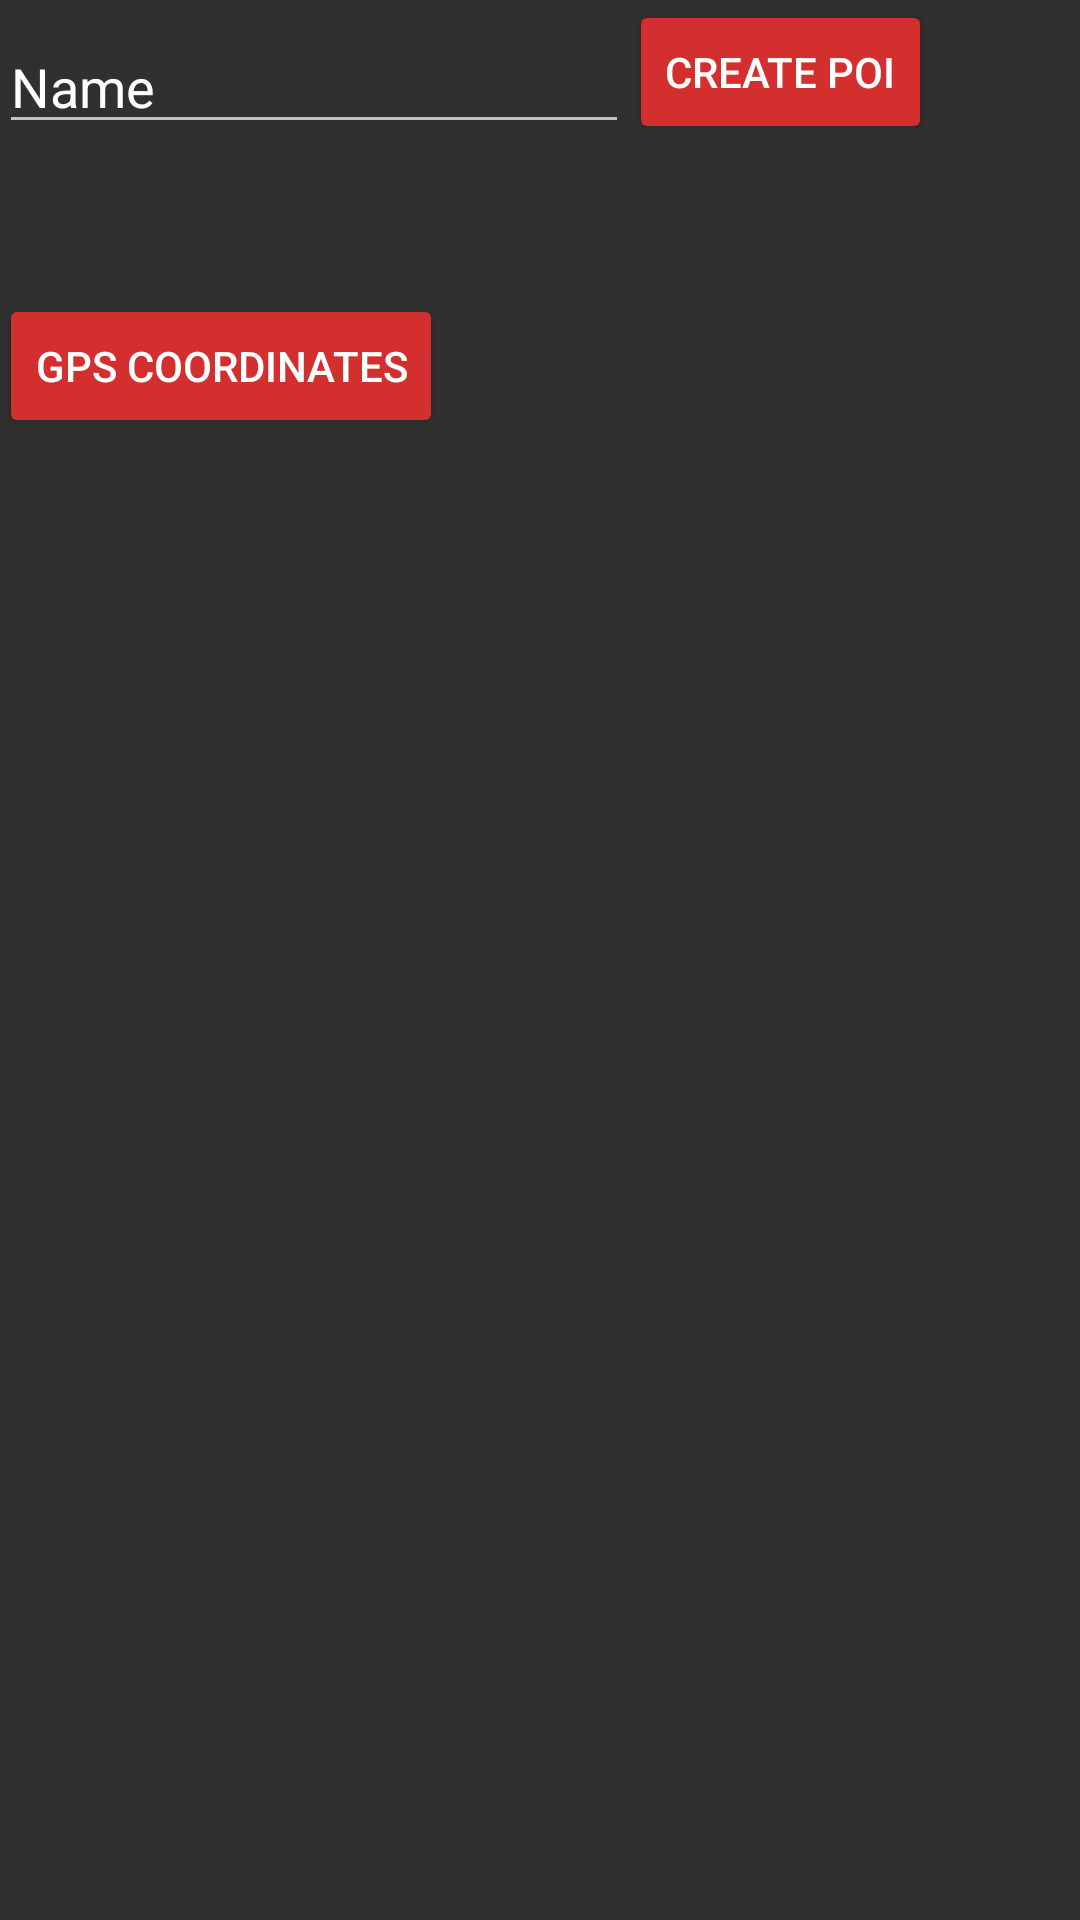

The Android layout XML behind this screen, and the referenced resources:
<!-- AndroidManifest.xml: application theme AppTheme -->
<!-- res/layout/activity_main.xml -->
<RelativeLayout xmlns:android="http://schemas.android.com/apk/res/android"
    xmlns:tools="http://schemas.android.com/tools" android:layout_width="match_parent"
    android:layout_height="match_parent" android:paddingLeft="@dimen/activity_horizontal_margin"
    android:paddingRight="@dimen/activity_horizontal_margin"
    android:paddingTop="@dimen/activity_vertical_margin"
    android:id="@+id/rellay"
    android:paddingBottom="@dimen/activity_vertical_margin" tools:context=".MainActivity">
    <TextView
        android:layout_width="wrap_content"
        android:layout_height="wrap_content"
        android:text=""
        android:id="@+id/GPSCoords"
        android:layout_centerVertical="true"
        android:layout_alignParentLeft="true"
        android:layout_alignParentStart="true" />

    <EditText
        android:layout_width="wrap_content"
        android:layout_height="wrap_content"
        android:inputType="textPersonName"
        android:text="Name"
        android:ems="10"
        android:id="@+id/editText"
        android:layout_alignBottom="@+id/button2"
        android:layout_alignParentLeft="true"
        android:layout_alignParentStart="true" />

    <Button
        android:layout_width="wrap_content"
        android:layout_height="wrap_content"
        android:text="GPS Coordinates"
        android:id="@+id/button"
        android:layout_marginTop="50dp"
        android:layout_below="@+id/editText"
        android:onClick="onGPSClick"
        android:layout_alignParentLeft="true"
        android:layout_alignParentStart="true" />

    <Button
        style="?android:attr/buttonStyleSmall"
        android:layout_width="wrap_content"
        android:layout_height="wrap_content"
        android:text="Create POI"
        android:id="@+id/button2"
        android:layout_alignParentTop="true"
        android:layout_toRightOf="@+id/editText"
        android:layout_toEndOf="@+id/editText"
        android:onClick="onNewClick"
        android:nestedScrollingEnabled="true" />

</RelativeLayout>
<!-- resources referenced by this layout -->
<resources>
  <style name="AppTheme" parent="android:Theme.Material">
          
          
          <item name="android:colorPrimary">#D32F2F</item>
          
          <item name="android:colorPrimaryDark">#B71C1C</item>
          
          <item name="android:colorAccent">#FFEBEE</item>
          <item name="android:colorButtonNormal">#D32F2F</item>
      </style>
</resources>
